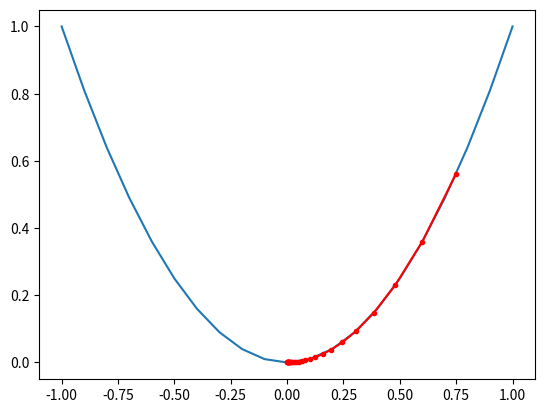

Source code (Python):
# import asarray from numpy for creating arrays
from numpy import asarray
# import arange from numpy for creating sequences of numbers
from numpy import arange
# import rand from numpy.random for generating random numbers
from numpy.random import rand
# import pyplot from matplotlib for plotting graphs
from matplotlib import pyplot

# objective function, which is x squared
def objective(x):
    return x**2.0

# derivative of the objective function, which is 2x
def derivative(x):
    return x * 2.0

# gradient descent algorithm implementation
def gradient_descent(objective, derivative, bounds, n_iter, step_size):
    # initialize lists to track all solutions and their scores
    solutions, scores = list(), list()
    # generate an initial random point within the defined bounds
    solution = bounds[:, 0] + rand(len(bounds)) * (bounds[:, 1] - bounds[:, 0])
    # iterate for a specified number of iterations
    for i in range(n_iter):
        # calculate the gradient of the objective function at the current solution
        gradient = derivative(solution)
        # take a step in the opposite direction of the gradient to find a new solution
        solution = solution - step_size * gradient
        # evaluate the objective function at the new candidate solution
        solution_eval = objective(solution)
        # store the new solution in the solutions list
        solutions.append(solution)
        # store the score (objective function value) of the new solution
        scores.append(solution_eval)
        # print the progress: iteration number, solution, and its evaluated score
        print('>%d f(%s) = %.5f' % (i, solution, solution_eval))
    # return the list of solutions and their corresponding scores
    return [solutions, scores]

# define the range (bounds) for the input variable x, from -1.0 to 1.0
bounds = asarray([[-1.0, 1.0]])
# define the total number of iterations for the gradient descent
n_iter = 30
# define the step size (learning rate) for the gradient descent algorithm
step_size = 0.1

# perform the gradient descent search using the defined objective, derivative, bounds, iterations, and step size
solutions, scores = gradient_descent(objective, derivative, bounds, n_iter, step_size)
# sample input range uniformly at 0.1 increments for plotting the objective function
inputs = arange(bounds[0,0], bounds[0,1]+0.1, 0.1)
# compute the target values (y-values) for the sampled inputs using the objective function
results = objective(inputs)
# create a line plot of the input values vs. their corresponding results (the objective function curve)
pyplot.plot(inputs, results)
# plot the solutions found by the gradient descent algorithm, marked with red dots and lines
pyplot.plot(solutions, scores, '.-', color='red')
# display the plot
pyplot.show()
